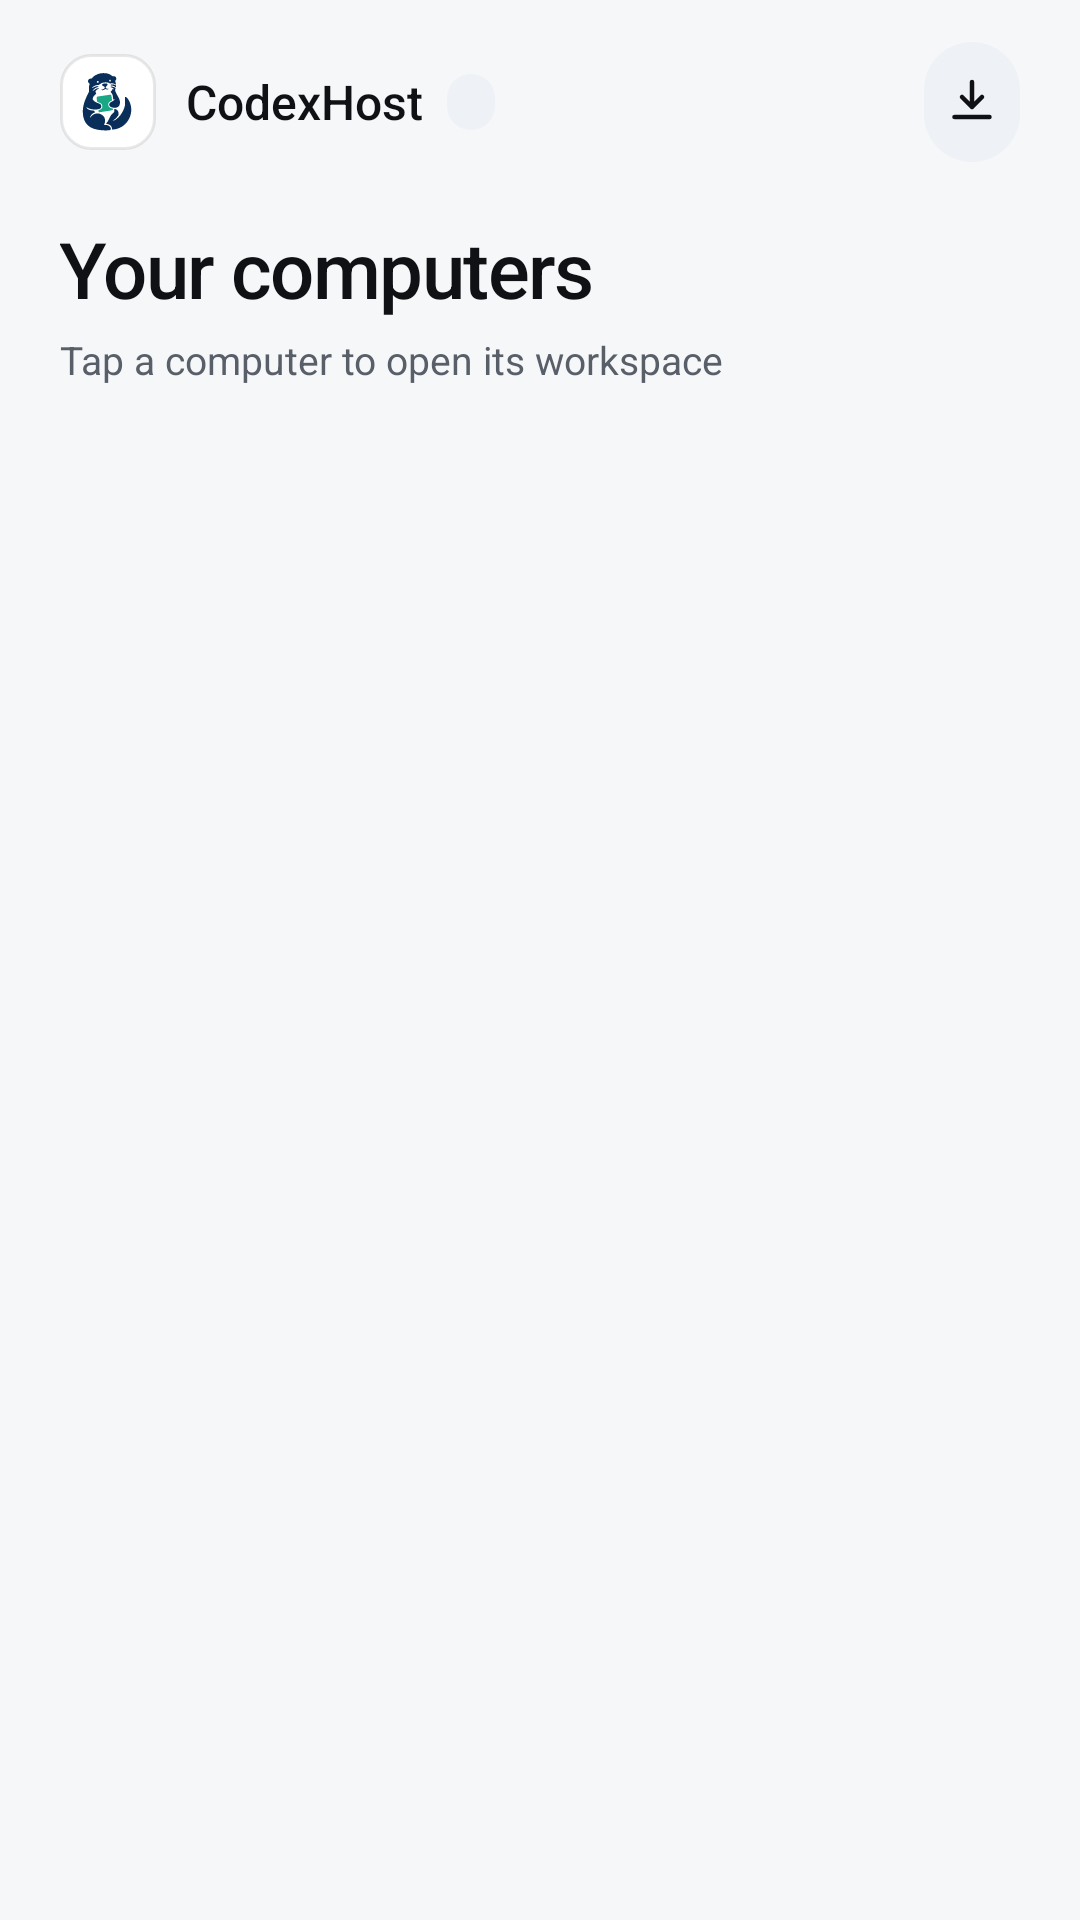

Layout XML and referenced resources for this Android screen:
<!-- AndroidManifest.xml: application theme Theme.Codexhost -->
<!-- res/layout/activity_host_list.xml -->
<?xml version="1.0" encoding="utf-8"?>
<LinearLayout xmlns:android="http://schemas.android.com/apk/res/android"
    xmlns:app="http://schemas.android.com/apk/res-auto"
    android:id="@+id/rootContainer"
    android:layout_width="match_parent"
    android:layout_height="match_parent"
    android:background="@color/canvas_bg"
    android:orientation="vertical">

    <LinearLayout
        android:id="@+id/topBar"
        android:layout_width="match_parent"
        android:layout_height="wrap_content"
        android:gravity="center_vertical"
        android:orientation="horizontal"
        android:paddingStart="20dp"
        android:paddingTop="14dp"
        android:paddingEnd="16dp"
        android:paddingBottom="10dp">

        <FrameLayout
            android:layout_width="32dp"
            android:layout_height="32dp"
            android:background="@drawable/bg_emblem_tile">

            <ImageView
                android:layout_width="20dp"
                android:layout_height="20dp"
                android:layout_gravity="center"
                android:importantForAccessibility="no"
                android:src="@drawable/ic_codexhost_mark" />
        </FrameLayout>

        <TextView
            android:layout_width="wrap_content"
            android:layout_height="wrap_content"
            android:layout_marginStart="10dp"
            android:fontFamily="sans-serif-medium"
            android:text="CodexHost"
            android:textColor="@color/text_primary"
            android:textSize="16sp" />

        <TextView
            android:id="@+id/versionBadge"
            android:layout_width="wrap_content"
            android:layout_height="wrap_content"
            android:layout_marginStart="8dp"
            android:background="@drawable/bg_pill_subtle"
            android:paddingHorizontal="8dp"
            android:paddingVertical="2dp"
            android:textColor="@color/text_tertiary"
            android:textSize="11sp" />

        <View
            android:layout_width="0dp"
            android:layout_height="1dp"
            android:layout_weight="1" />

        <com.google.android.material.button.MaterialButton
            android:id="@+id/checkUpdateButton"
            style="@style/Widget.Codexhost.Button.IconTonal"
            android:layout_width="40dp"
            android:layout_height="40dp"
            android:contentDescription="@string/check_update"
            android:padding="0dp"
            app:icon="@drawable/ic_update"
            app:iconGravity="textStart"
            app:iconPadding="0dp" />
    </LinearLayout>

    <LinearLayout
        android:id="@+id/headerSection"
        android:layout_width="match_parent"
        android:layout_height="wrap_content"
        android:orientation="vertical"
        android:paddingHorizontal="20dp"
        android:paddingTop="8dp"
        android:paddingBottom="14dp">

        <TextView
            android:layout_width="wrap_content"
            android:layout_height="wrap_content"
            android:fontFamily="sans-serif-medium"
            android:letterSpacing="-0.02"
            android:text="@string/host_list"
            android:textColor="@color/text_primary"
            android:textSize="26sp" />

        <TextView
            android:id="@+id/subtitleText"
            android:layout_width="wrap_content"
            android:layout_height="wrap_content"
            android:layout_marginTop="4dp"
            android:text="@string/host_list_subtitle"
            android:textColor="@color/text_secondary"
            android:textSize="13sp" />
    </LinearLayout>

    <LinearLayout
        android:id="@+id/errorBanner"
        android:layout_width="match_parent"
        android:layout_height="wrap_content"
        android:layout_marginHorizontal="20dp"
        android:layout_marginBottom="12dp"
        android:background="@drawable/bg_banner_error"
        android:gravity="center_vertical"
        android:orientation="horizontal"
        android:paddingHorizontal="14dp"
        android:paddingVertical="12dp"
        android:visibility="gone">

        <ImageView
            android:layout_width="18dp"
            android:layout_height="18dp"
            android:importantForAccessibility="no"
            android:src="@drawable/ic_alert"
            app:tint="@color/error_red" />

        <TextView
            android:id="@+id/errorBannerText"
            android:layout_width="0dp"
            android:layout_height="wrap_content"
            android:layout_marginStart="10dp"
            android:layout_weight="1"
            android:text="@string/storage_error"
            android:textColor="@color/error_red"
            android:textSize="13sp" />
    </LinearLayout>

    <FrameLayout
        android:id="@+id/emptyContainer"
        android:layout_width="match_parent"
        android:layout_height="0dp"
        android:layout_weight="1"
        android:paddingHorizontal="20dp"
        android:paddingBottom="24dp"
        android:visibility="gone">

        <com.google.android.material.card.MaterialCardView
            android:layout_width="match_parent"
            android:layout_height="wrap_content"
            android:layout_gravity="center"
            app:cardBackgroundColor="@color/surface_card"
            app:cardCornerRadius="20dp"
            app:cardElevation="0dp"
            app:strokeColor="@color/border_hairline"
            app:strokeWidth="1dp">

            <LinearLayout
                android:layout_width="match_parent"
                android:layout_height="wrap_content"
                android:gravity="center_horizontal"
                android:orientation="vertical"
                android:padding="28dp">

                <FrameLayout
                    android:layout_width="56dp"
                    android:layout_height="56dp"
                    android:background="@drawable/bg_card_icon_secure">

                    <ImageView
                        android:layout_width="26dp"
                        android:layout_height="26dp"
                        android:layout_gravity="center"
                        android:importantForAccessibility="no"
                        android:src="@drawable/ic_qr_scan"
                        app:tint="@color/brand_emerald_text" />
                </FrameLayout>

                <TextView
                    android:layout_width="wrap_content"
                    android:layout_height="wrap_content"
                    android:layout_marginTop="18dp"
                    android:fontFamily="sans-serif-medium"
                    android:gravity="center"
                    android:text="@string/host_list_empty_title"
                    android:textColor="@color/text_primary"
                    android:textSize="18sp" />

                <TextView
                    android:layout_width="match_parent"
                    android:layout_height="wrap_content"
                    android:layout_marginTop="8dp"
                    android:gravity="center"
                    android:lineSpacingMultiplier="1.35"
                    android:text="@string/host_list_empty_body"
                    android:textColor="@color/text_secondary"
                    android:textSize="14sp" />

                <com.google.android.material.button.MaterialButton
                    android:id="@+id/emptyAddButton"
                    style="@style/Widget.Codexhost.Button.Primary"
                    android:layout_width="match_parent"
                    android:layout_height="wrap_content"
                    android:layout_marginTop="24dp"
                    android:text="@string/add_host"
                    app:icon="@drawable/ic_qr_scan"
                    app:iconGravity="textStart"
                    app:iconPadding="10dp"
                    app:iconSize="18dp" />
            </LinearLayout>
        </com.google.android.material.card.MaterialCardView>
    </FrameLayout>

    <androidx.recyclerview.widget.RecyclerView
        android:id="@+id/hostRecyclerView"
        android:layout_width="match_parent"
        android:layout_height="0dp"
        android:layout_weight="1"
        android:clipToPadding="false"
        android:paddingTop="2dp"
        android:paddingBottom="12dp" />

    <LinearLayout
        android:id="@+id/bottomCtaContainer"
        android:layout_width="match_parent"
        android:layout_height="wrap_content"
        android:background="@color/canvas_bg"
        android:orientation="vertical"
        android:visibility="gone">

        <View
            android:layout_width="match_parent"
            android:layout_height="1dp"
            android:background="@color/border_hairline" />

        <FrameLayout
            android:layout_width="match_parent"
            android:layout_height="wrap_content"
            android:paddingHorizontal="20dp"
            android:paddingTop="12dp"
            android:paddingBottom="14dp">

            <com.google.android.material.button.MaterialButton
                android:id="@+id/addHostButton"
                style="@style/Widget.Codexhost.Button.Primary"
                android:layout_width="match_parent"
                android:layout_height="wrap_content"
                android:text="@string/add_host"
                app:icon="@drawable/ic_qr_scan"
                app:iconGravity="textStart"
                app:iconPadding="10dp"
                app:iconSize="18dp" />
        </FrameLayout>
    </LinearLayout>
</LinearLayout>
<!-- resources referenced by this layout -->
<resources>
  <color name="border_hairline">#170F1115</color>
  <color name="brand_emerald_text">#118266</color>
  <color name="canvas_bg">#F6F7F9</color>
  <color name="error_red">#B93232</color>
  <color name="surface_card">#FFFFFF</color>
  <color name="text_primary">#0F1115</color>
  <color name="text_secondary">#585F68</color>
  <color name="text_tertiary">#818791</color>
  <!-- drawable bg_banner_error (drawable) -->
  <?xml version="1.0" encoding="utf-8"?>
  <shape xmlns:android="http://schemas.android.com/apk/res/android"
      android:shape="rectangle">
      <solid android:color="@color/error_red_tint" />
      <corners android:radius="12dp" />
      <stroke
          android:width="1dp"
          android:color="@color/error_border" />
  </shape>
  <!-- drawable bg_card_icon_secure (drawable) -->
  <?xml version="1.0" encoding="utf-8"?>
  <shape xmlns:android="http://schemas.android.com/apk/res/android"
      android:shape="rectangle">
      <solid android:color="@color/brand_emerald_tint" />
      <corners android:radius="12dp" />
  </shape>
  <!-- drawable bg_emblem_tile (drawable) -->
  <?xml version="1.0" encoding="utf-8"?>
  <shape xmlns:android="http://schemas.android.com/apk/res/android"
      android:shape="rectangle">
      <solid android:color="@color/icon_tile_bg" />
      <corners android:radius="10dp" />
      <stroke
          android:width="1dp"
          android:color="@color/border_hairline" />
  </shape>
  <!-- drawable bg_pill_subtle (drawable) -->
  <?xml version="1.0" encoding="utf-8"?>
  <shape xmlns:android="http://schemas.android.com/apk/res/android"
      android:shape="rectangle">
      <solid android:color="@color/surface_subtle" />
      <corners android:radius="999dp" />
  </shape>
  <string name="add_host">Scan to add</string>
  <string name="check_update">Check for updates</string>
  <string name="host_list">Your computers</string>
  <string name="host_list_empty_body">Open Remote Access in CodexHost on your computer and scan the QR code to connect.</string>
  <string name="host_list_empty_title">No computers connected</string>
  <string name="host_list_subtitle">Tap a computer to open its workspace</string>
  <string name="storage_error">Could not read or update the secure computer list.</string>
  <style name="Widget.Codexhost.Button.IconTonal" parent="Widget.Material3.Button.IconButton.Filled.Tonal">
          <item name="backgroundTint">@color/surface_subtle</item>
          <item name="iconTint">@color/text_primary</item>
          <item name="iconSize">20dp</item>
          <item name="android:insetTop">0dp</item>
          <item name="android:insetBottom">0dp</item>
      </style>
  <color name="error_red_tint">#1AC93B3B</color>
  <color name="error_border">#3DC93B3B</color>
  <color name="brand_emerald_tint">#1C19A785</color>
  <color name="icon_tile_bg">#FFFFFF</color>
  <color name="surface_subtle">#EEF1F5</color>
  <color name="btn_primary_bg">#111419</color>
  <color name="btn_primary_fg">#FFFFFF</color>
  <color name="brand_emerald">#19A785</color>
  <color name="surface_elevated">#FFFFFF</color>
  <color name="border_strong">#2E0F1115</color>
  <style name="ThemeOverlay.Codexhost.AlertDialog" parent="ThemeOverlay.Material3.MaterialAlertDialog">
          <item name="colorSurface">@color/surface_card</item>
          <item name="colorSurfaceContainerHigh">@color/surface_card</item>
          <item name="shapeAppearanceOverlay">@style/ShapeAppearance.Codexhost.Dialog</item>
      </style>
  <style name="ShapeAppearance.Codexhost.Dialog" parent="ShapeAppearance.Material3.LargeComponent">
          <item name="cornerSize">20dp</item>
      </style>
</resources>
